Run: headless pygame with SDL's dummy video driver; simulated clock (each Clock.tick advances the game by its frame time, no real sleeping); random seed 0; keys injected as events and as key.get_pressed() state; no mouse input.
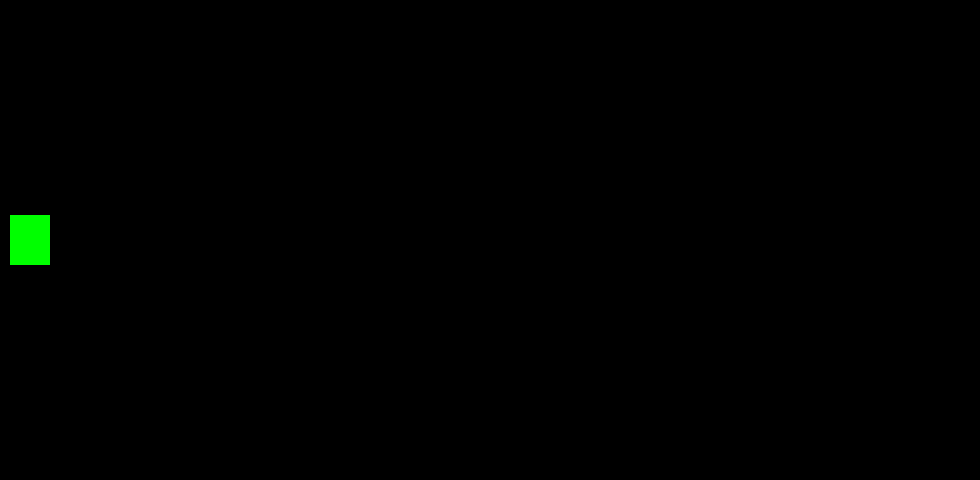
Frame 1 of 4 · flips 1–60 · no input
Frame 2 of 4 · flips 61–180 · tapped SPACE, RETURN · held RIGHT (→), D · screen unchanged from frame 1, image omitted
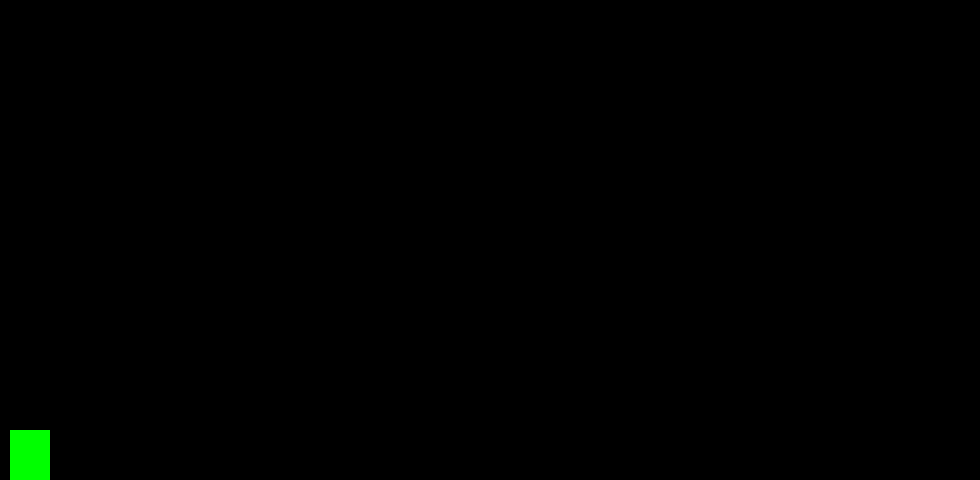
Frame 3 of 4 · flips 181–300 · held DOWN (↓), S
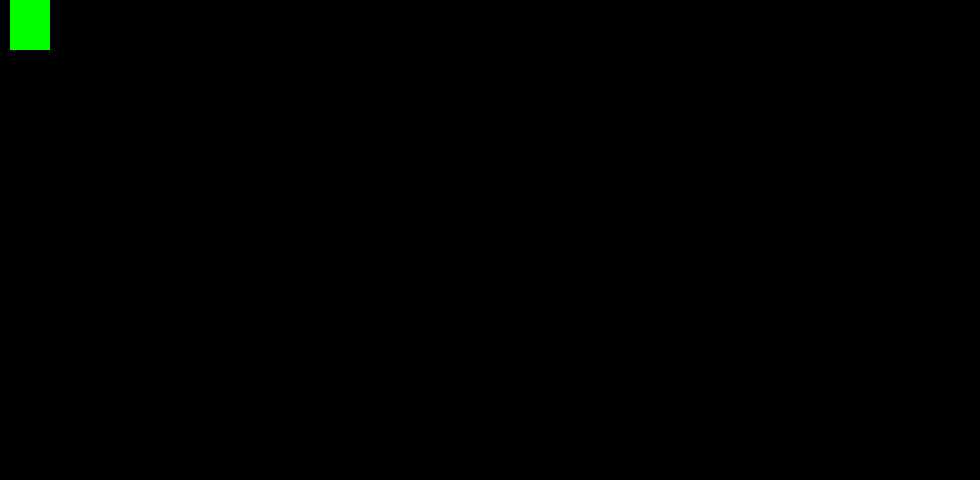
Frame 4 of 4 · flips 301–420 · held LEFT (←), A, UP (↑), W

The pygame program that drew these frames:

import pygame as pg
import random

WIDTH = 980 # Screen width
HEIGHT = 480 # Screen HeightWS
FPS = 60 # Fps to run
BLACK = (0,0,0)
WHITE = (255,255,255)
RED = (255,0,0)
GREEN = (0,255,0)
BLUE = (0,0,255)

pg.init() # Start
pg.mixer.init() # Sound Start
screen = pg.display.set_mode((WIDTH,HEIGHT))
pg.display.set_caption("My Game")
clock = pg.time.Clock()



class Player(pg.sprite.Sprite):
    def __init__(self):
        pg.sprite.Sprite.__init__(self)
        self.image = pg.Surface((40,50))
        self.image.fill(GREEN)
        self.rect = self.image.get_rect()
        self.rect.centery = HEIGHT / 2
        self.rect.left = 10
        self.speedY = 0
    def update(self):
        self.speedY = 0
        keystate = pg.key.get_pressed()
        if  keystate[pg.K_w]:
            self.speedY = -8
        if keystate[pg.K_s]:
            self.speedY = 8
        self.rect.y += self.speedY    

        if self.rect.top < 0:
            self.rect.top = 0
        if self.rect.bottom > HEIGHT:
            self.rect.bottom = HEIGHT

all_sprites = pg.sprite.Group()
player = Player()
all_sprites.add(player)

running = True

while running:
    clock.tick(FPS)
    #Input
    for event in pg.event.get():
        #Check Closing
        if event.type == pg.QUIT:
            running = False
    #Update
    all_sprites.update()
    #Drawing
    screen.fill(BLACK)
    all_sprites.draw(screen)
    #EndofDrawing
    pg.display.flip()

pg.quit()
